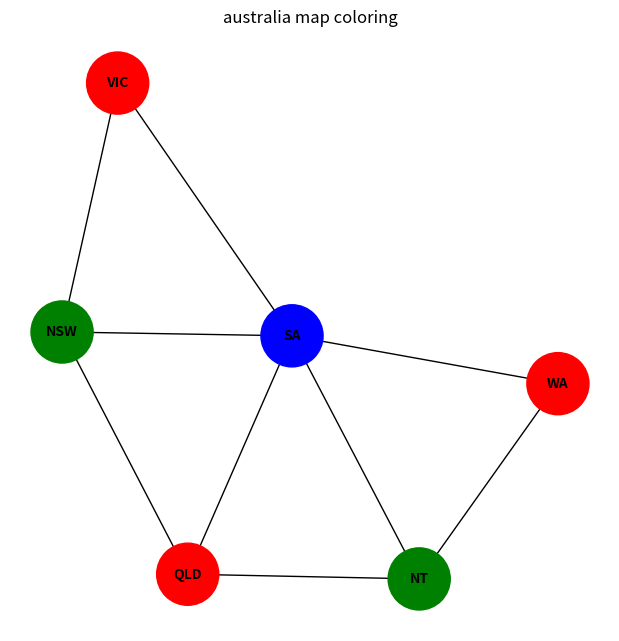

Python code for this plot:
#!/usr/bin/env python3
# -*- coding: utf-8 -*-
"""
Created on Thu Apr  1 16:14:09 2026

@author: jathinmadineni
"""

import networkx as nx
import matplotlib.pyplot as plt
#Tasmania has no neighbouring state so it wont show in graph but its colour is shown in output1

states = ['WA', 'NT', 'SA', 'QLD', 'NSW', 'VIC', 'TAS']

neighbors = {
    'WA': ['NT', 'SA'],
    'NT': ['WA', 'SA', 'QLD'],
    'SA': ['WA', 'NT', 'QLD', 'NSW', 'VIC'],
    'QLD': ['NT', 'SA', 'NSW'],
    'NSW': ['QLD', 'SA', 'VIC'],
    'VIC': ['SA', 'NSW'],
    'TAS': []
}

colors = ['red', 'green', 'blue']
def is_valid(state, color, assignment):
    for n in neighbors[state]:
        if n in assignment and assignment[n] == color:
            return False
    return True

def solve(assignment):
    if len(assignment) == len(states):
        return assignment

    for s in states:
        if s not in assignment:

            for color in colors:
                if is_valid(s, color, assignment):
                    assignment[s] = color

                    result = solve(assignment)
                    if result:
                        return result

                    del assignment[s]

            return None


solution = solve({})

print("Solution:", solution)


G = nx.Graph()

for s in neighbors:
    for n in neighbors[s]:
        G.add_edge(s, n)


node_colors = [solution[node] for node in G.nodes()]

plt.figure(figsize=(6,6))
pos = nx.spring_layout(G, seed=42)

nx.draw(
    G,
    pos,
    with_labels=True,
    node_color=node_colors,
    node_size=2000,
    font_size=10,
    font_weight='bold'
)
plt.title("australia map coloring")
plt.savefig("australia_graph.png")
plt.show()
